Run: headless pygame with SDL's dummy video driver; simulated clock (each Clock.tick advances the game by its frame time, no real sleeping); random seed 0; keys injected as events and as key.get_pressed() state; mouse plan: one left click at the window centre at the start of phase 2, then a move to the lower-right quarter at the start of phase 3.
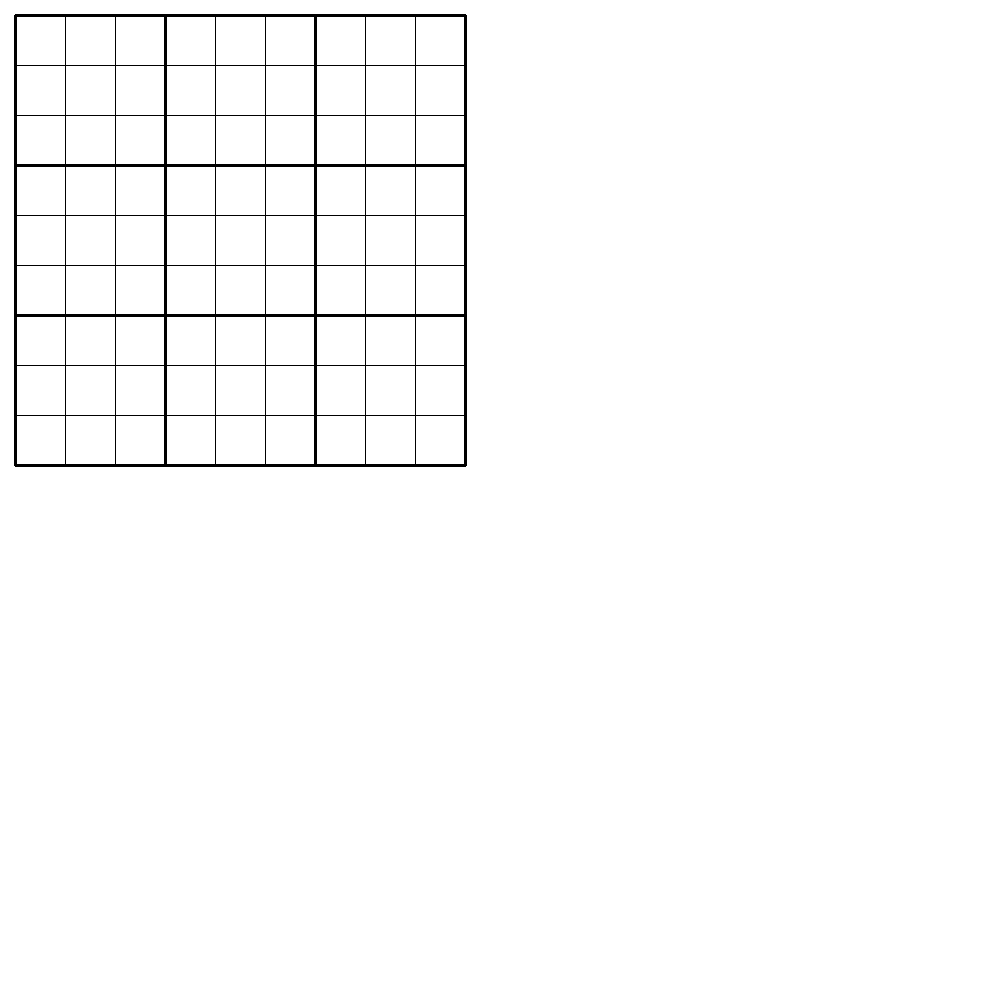
Frame 1 of 4 · flips 1–60 · no input
Frame 2 of 4 · flips 61–180 · clicked the window centre · tapped SPACE, RETURN · held RIGHT (→), D · screen unchanged from frame 1, image omitted
Frame 3 of 4 · flips 181–300 · moved the mouse to the lower-right quarter · held DOWN (↓), S · screen unchanged from frame 2, image omitted
Frame 4 of 4 · flips 301–420 · held LEFT (←), A, UP (↑), W · screen unchanged from frame 3, image omitted

The pygame program that drew these frames:

import pygame


def draw_board(w, rows, surface,startX,startY,rowSize):
    x = startX  # Keeps track of the current x
    y = startY  # Keeps track of the current y
    for l in range(rows+1):  # We will draw one vertical and one horizontal line each loop
        bold = 3 if not l%3 else 1
        pygame.draw.line(surface, (0,0,0), (x,startY),(x,w+startY),bold)
        pygame.draw.line(surface, (0,0,0), (startX,y),(w+startX,y),bold)
        x = x + rowSize
        y = y + rowSize


class numbers():
    def __init__(self,number,pos):
        self.pos = pos
        self.number = number

    def draw_number(self, win, OccupiedSpaces, rowSize,startX,startY):
        fontSize=int(rowSize//1.8)
        print(fontSize)
        font = pygame.font.SysFont('comicsans',fontSize , True)
        text = font.render(str(self.number), 1, (0, 0, 0))
        self.position_number(rowSize,startX,startY)

        if not self.pos in OccupiedSpaces:
            if self.number:
                win.blit(text, self.pos)
        else:
            numberList.remove(self)
        OccupiedSpaces[self.pos] = True

    def position_number(self, rowSize,startX,startY):
        self.pos=((self.pos[0]-startX)// rowSize*rowSize+(rowSize/2)-(rowSize/5.4)+startX, (self.pos[1]-startY)//rowSize*rowSize+(rowSize/4)+startY)

numberList =[]


def redrawGameWindow(win,width,rows, startX, startY, rowSize):
    win.fill((255, 255, 255))
    draw_board(width, rows, win, startX, startY,rowSize)
    OccupiedSpaces={}
    for number in reversed(numberList):
        number.draw_number(win, OccupiedSpaces,rowSize,startX,startY)
    OccupiedSpaces.clear()
    pygame.display.update()


def main():
    pygame.init()
    width = 450
    rows = 9
    rowSize=width//rows
    startX=15
    startY=15
    win = pygame.display.set_mode((1000, 1000))
    pygame.display.set_caption("First Game")
    run = True
    pos = (0, 0)
    while run:

        for event in pygame.event.get():
            if event.type == pygame.QUIT:
                run = False

        left, middle, right = pygame.mouse.get_pressed()
        if left:
            mouse_pressed = True
            print("Left Mouse Key is being pressed")
            pos = pygame.mouse.get_pos()
            print(pos)

        keys = pygame.key.get_pressed()
        num_key = [pygame.K_0,pygame.K_1,pygame.K_2,pygame.K_3,pygame.K_4,pygame.K_5,pygame.K_6,pygame.K_7,pygame.K_8,pygame.K_9,
                   pygame.K_KP0,pygame.K_KP1,pygame.K_KP2,pygame.K_KP3,pygame.K_KP4,pygame.K_KP5,pygame.K_KP6,pygame.K_KP7,pygame.K_KP8,pygame.K_KP9]

        for i in range(20):
            if keys[num_key[i]]:
                number = i%10
                numberList.append(numbers(number, pos))
                print(pos[0] // rowSize*rowSize, ' ', (pos[1]//rowSize)*rowSize)
        redrawGameWindow(win, width, rows,startX,startY,rowSize)
    pygame.quit()


main()
